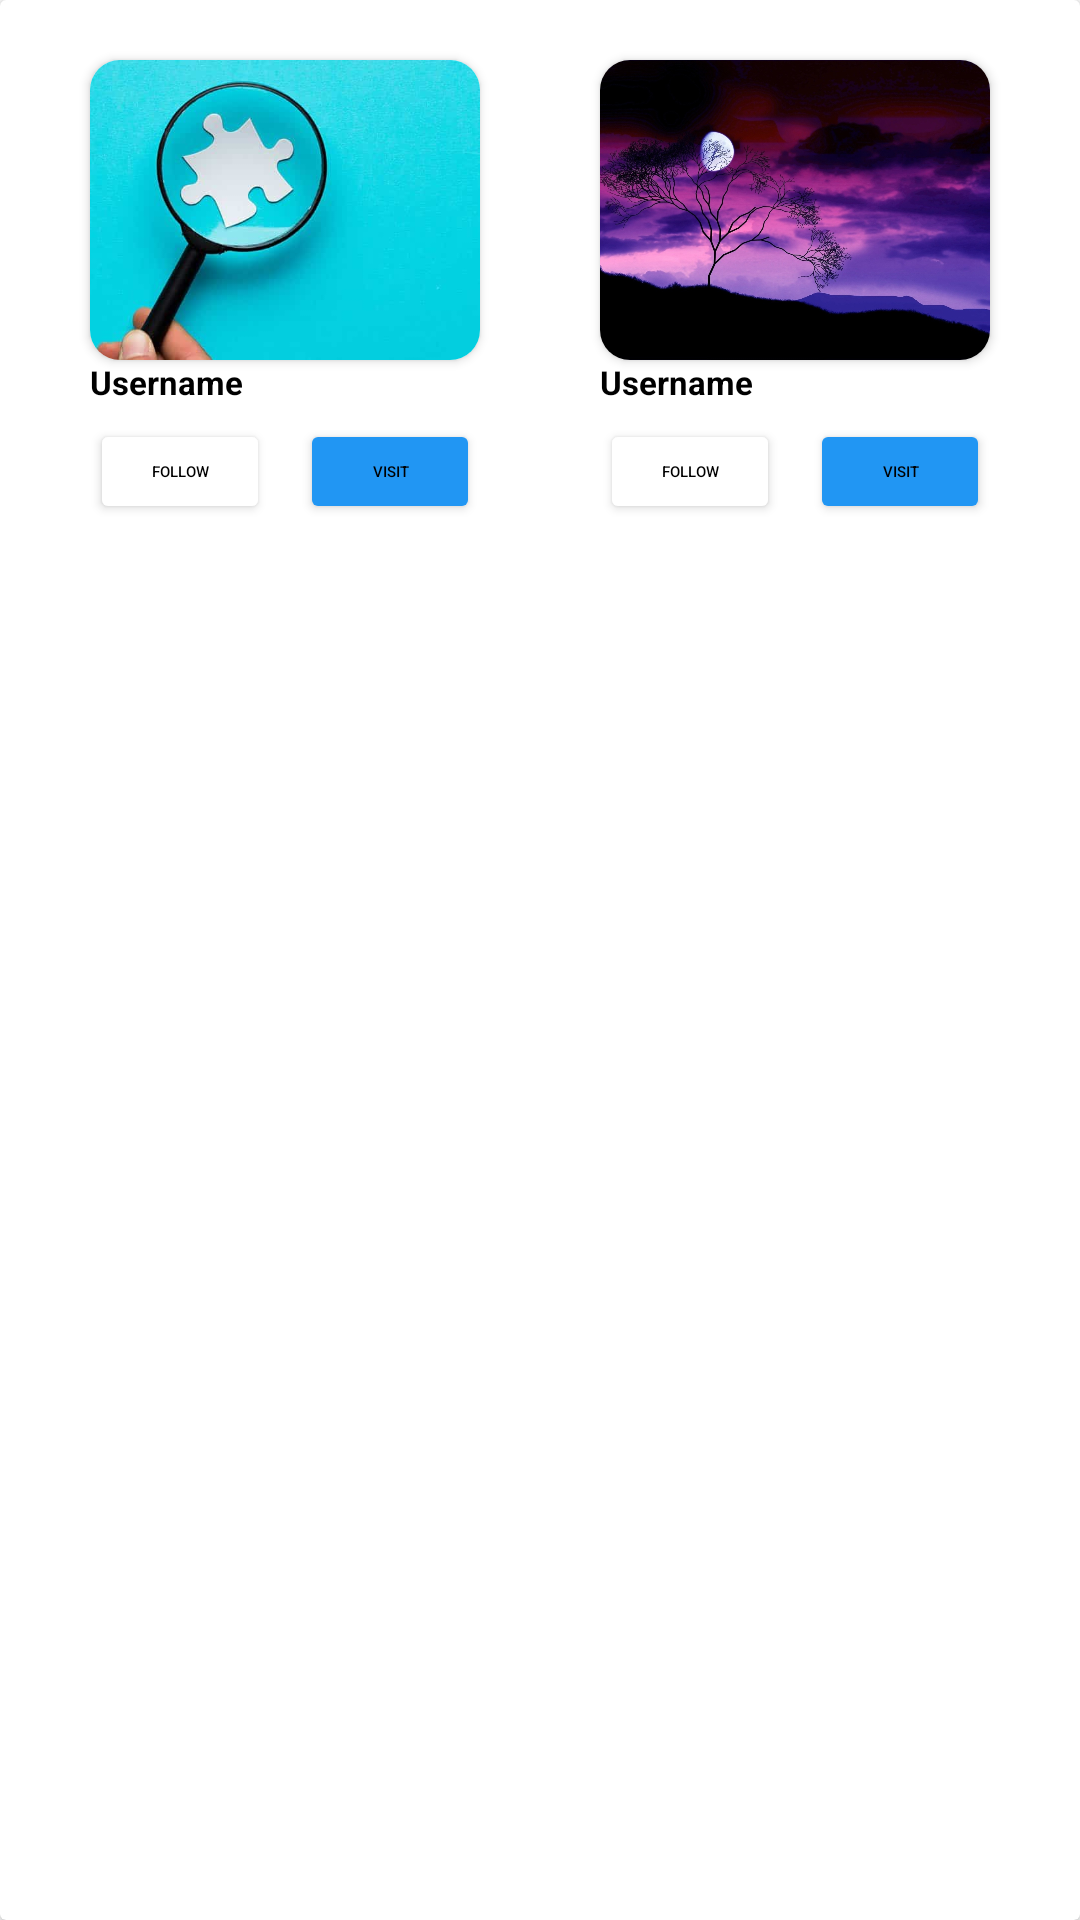

The Android layout XML behind this screen, and the referenced resources:
<!-- AndroidManifest.xml: application theme Theme.Eva -->
<!-- res/layout/searchitem.xml -->
<?xml version="1.0" encoding="utf-8"?>
<androidx.cardview.widget.CardView xmlns:android="http://schemas.android.com/apk/res/android"
    xmlns:app="http://schemas.android.com/apk/res-auto"
    xmlns:tools="http://schemas.android.com/tools"
    android:layout_width="match_parent"
    android:layout_height="wrap_content">


    <RelativeLayout
        android:id="@+id/com"
        android:layout_width="match_parent"
        android:layout_height="wrap_content"
        android:padding="10dp">


        <androidx.cardview.widget.CardView
            android:layout_alignParentStart="true"
            android:id="@+id/fram2"
            android:layout_width="130dp"
            android:layout_height="100dp"
            app:cardCornerRadius="10dp"
            android:layout_marginStart="20dp"
            android:layout_marginTop="10dp">

            <ImageView
                android:id="@+id/peron1"
                android:layout_width="match_parent"
                android:layout_height="match_parent"
                android:layout_toEndOf="@+id/fram2"
                android:scaleType="centerCrop"
                android:src="@drawable/one"/>


        </androidx.cardview.widget.CardView>

        <androidx.cardview.widget.CardView
            android:id="@+id/fram3"
            android:layout_width="130dp"
            android:layout_height="100dp"
            android:layout_marginTop="10dp"
            android:layout_marginEnd="20dp"
            app:cardCornerRadius="10dp"
            android:layout_alignParentEnd="true"
            android:src="@drawable/two">


            <ImageView
                android:id="@+id/peron2"
                android:layout_width="match_parent"
                android:layout_height="match_parent"

                android:layout_toEndOf="@+id/fram2"
                android:scaleType="centerCrop"
                android:src="@drawable/two">

            </ImageView>
        </androidx.cardview.widget.CardView>


        <TextView
            android:layout_width="wrap_content"
            android:layout_height="wrap_content"
            android:id="@+id/name1"
            android:text="Username"
            android:textStyle="bold"
            android:textColor="@color/black"
            android:textSize="11sp"
            android:layout_alignLeft="@id/fram2"
            android:layout_below="@id/fram2">
        </TextView>


        <Button
            android:id="@+id/following"
            android:layout_width="60dp"
            android:layout_height="35dp"
            android:text="Follow"
            android:textColor="#000000"
            android:textColorHighlight="#31FFFFFF"
            android:textSize="5sp"
            app:backgroundTint="#FFFFFF"
            android:layout_marginTop="5dp"
            app:cornerRadius="10dp"
            app:strokeColor="#000000"
            android:layout_alignLeft="@id/fram2"
            android:layout_below="@id/name1" />

        <Button
            android:id="@+id/button4"
            android:layout_width="60dp"
            android:layout_height="35dp"
            android:layout_below="@id/name1"
            android:layout_alignEnd="@id/fram2"
            android:text="Visit"
            android:textColor="#000000"
            android:textColorHighlight="#31FFFFFF"
            android:textSize="5sp"
            android:layout_marginTop="5dp"
            app:backgroundTint="#2196F3"
            app:cornerRadius="10dp" />


        <TextView
            android:layout_width="wrap_content"
            android:layout_height="wrap_content"
            android:id="@+id/name2"
            android:text="Username"
            android:textStyle="bold"
            android:textColor="@color/black"
            android:textSize="11sp"
            android:layout_alignLeft="@id/fram3"
            android:layout_below="@id/fram3">
        </TextView>







        <Button
            android:id="@+id/button5"
            android:layout_width="60dp"
            android:layout_height="35dp"
            android:text="Follow"
            android:textColor="#000000"
            android:textColorHighlight="#31FFFFFF"
            android:textSize="5sp"
            android:layout_marginTop="5dp"
            app:backgroundTint="#FFFFFF"
            app:cornerRadius="10dp"
            android:layout_alignLeft="@id/fram3"
            android:layout_below="@id/name2"/>

        <Button
            android:id="@+id/button6"
            android:layout_width="60dp"
            android:layout_height="35dp"
            android:text="Visit"
            android:layout_marginTop="5dp"
            android:textColor="#000000"
            android:textColorHighlight="#31FFFFFF"
            android:textSize="5sp"
            app:backgroundTint="#2196F3"
            app:cornerRadius="10dp"
            android:layout_alignEnd="@id/fram3"
            android:layout_below="@id/name2" />

    </RelativeLayout>


</androidx.cardview.widget.CardView>
<!-- resources referenced by this layout -->
<resources>
  <color name="black">#FF000000</color>
  <!-- drawable one: jpg bitmap (drawable-hdpi, 15860 bytes) -->
  <!-- drawable two: jpg bitmap (drawable-hdpi, 262828 bytes) -->
  <style name="Theme.Eva" parent="Theme.MaterialComponents.DayNight.NoActionBar">
          
          <item name="colorPrimary">@color/purple_500</item>
          <item name="colorPrimaryVariant">@color/purple_700</item>
          <item name="colorOnPrimary">@color/white</item>
          
          <item name="colorSecondary">@color/teal_200</item>
          <item name="colorSecondaryVariant">@color/teal_700</item>
          <item name="colorOnSecondary">@color/black</item>
          
          <item name="android:statusBarColor" tools:targetApi="l">?attr/colorPrimaryVariant</item>
          
      </style>
  <color name="purple_500">#FF6200EE</color>
  <color name="purple_700">#FF3700B3</color>
  <color name="white">#FFFFFFFF</color>
  <color name="teal_200">#FF03DAC5</color>
  <color name="teal_700">#FF018786</color>
</resources>
